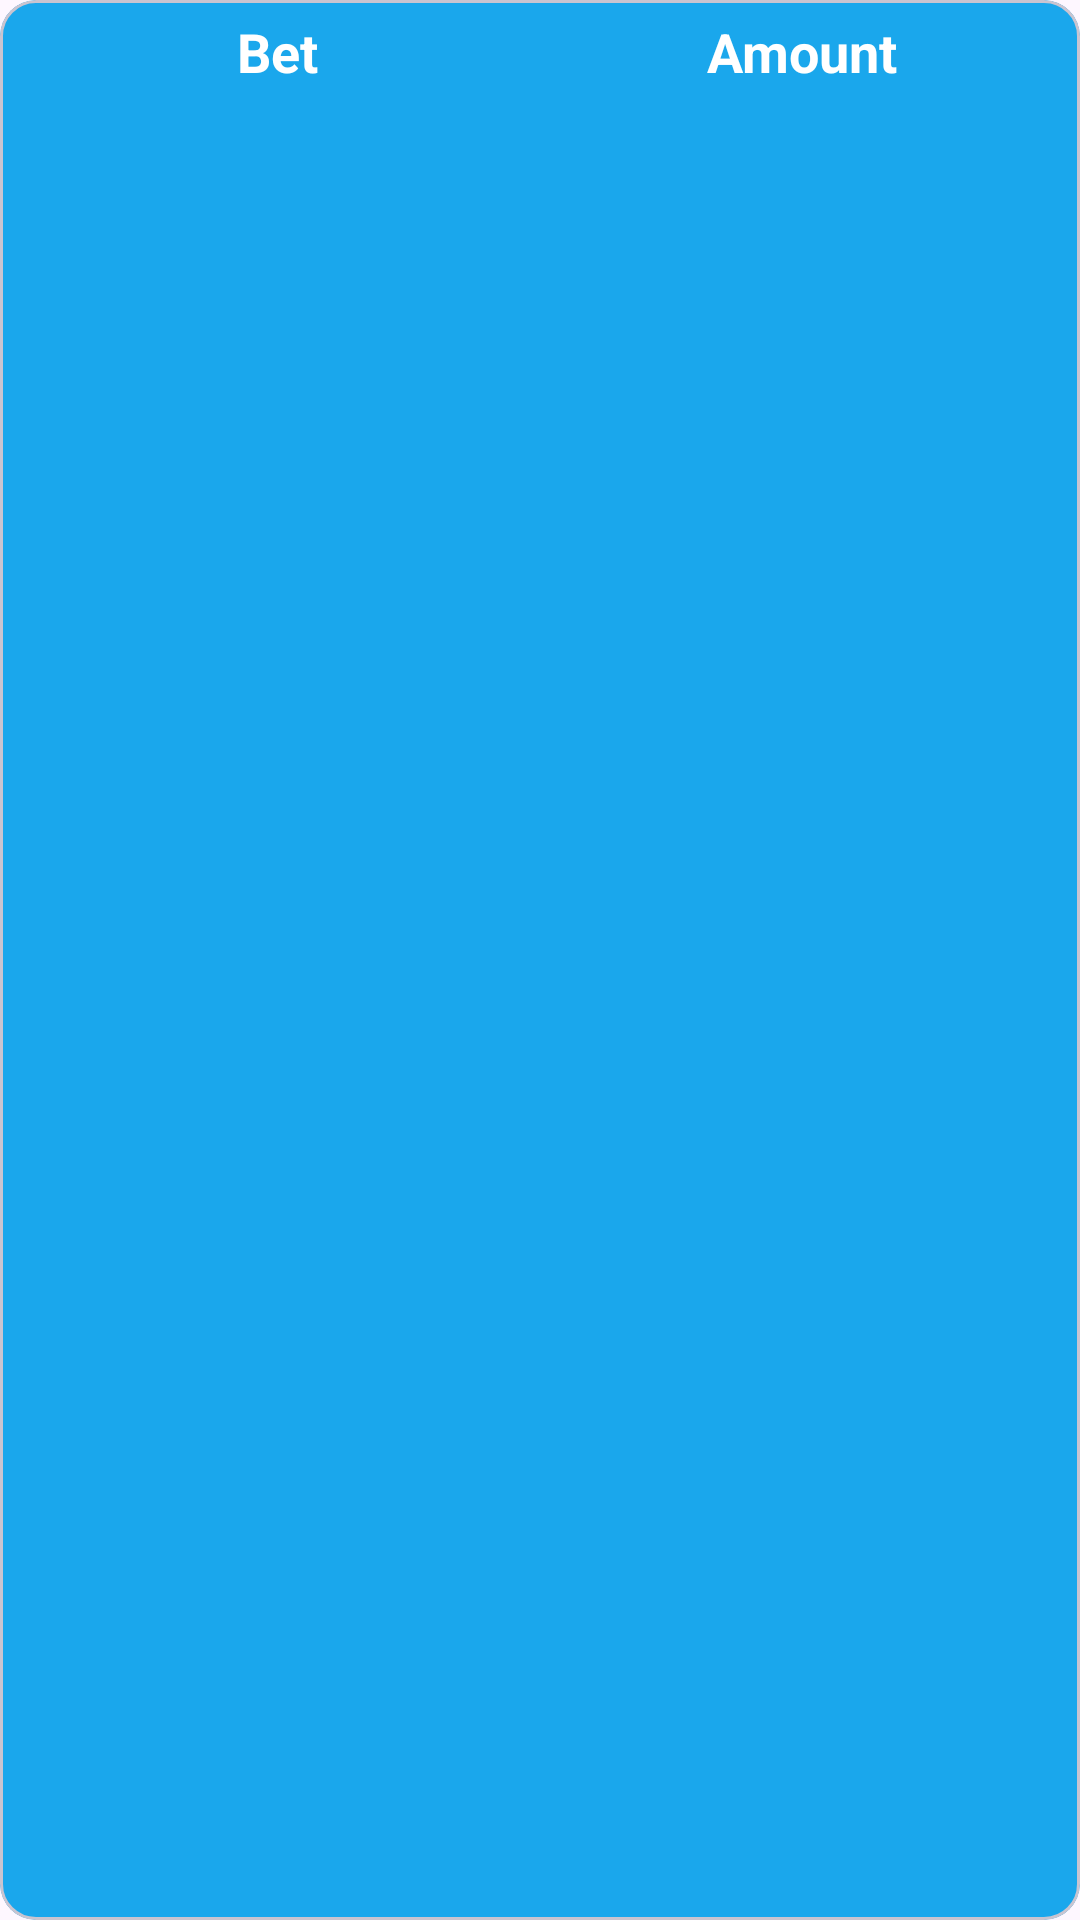

This screen was rendered from an Android layout file. Write that file and the resources it references.
<!-- AndroidManifest.xml: application theme Theme.Betapp -->
<!-- res/layout/bid_detail_view.xml -->
<?xml version="1.0" encoding="utf-8"?>
<com.google.android.material.card.MaterialCardView xmlns:android="http://schemas.android.com/apk/res/android"
    android:layout_width="match_parent"
    android:backgroundTint="@color/teal_200"
    android:layout_margin="5dp"
    android:layout_height="wrap_content">
<LinearLayout
    android:layout_width="match_parent"
    android:layout_height="wrap_content"
    android:orientation="horizontal"
    android:layout_margin="5dp"
    android:weightSum="2"
    >
    <TextView
        android:layout_width="match_parent"
        android:layout_height="wrap_content"
        android:textColor="@color/white"
        android:text="Bet"
        android:textSize="18sp"
        android:layout_weight="1"
        android:id="@+id/bet_number"
        android:textAlignment="center"
        android:textStyle="bold"
/>
    <TextView
        android:layout_width="match_parent"
        android:layout_height="wrap_content"
        android:textColor="@color/white"
        android:text="Amount"
        android:textSize="18sp"
        android:layout_weight="1"
        android:id="@+id/amount"
        android:textAlignment="center"
        android:textStyle="bold"/>

</LinearLayout>

</com.google.android.material.card.MaterialCardView>
<!-- resources referenced by this layout -->
<resources>
  <color name="teal_200">#1AA7EC</color>
      //for statusbar color
  <color name="white">#FFFFFF</color>
  <style name="Theme.Betapp" parent="Base.Theme.Betapp" />
  <style name="Base.Theme.Betapp" parent="Theme.Material3.Light.NoActionBar">
          
          <item name="android:statusBarColor">@color/toolbar</item>
  
          
      </style>
  <color name="toolbar">#1AA7EC</color>
</resources>
